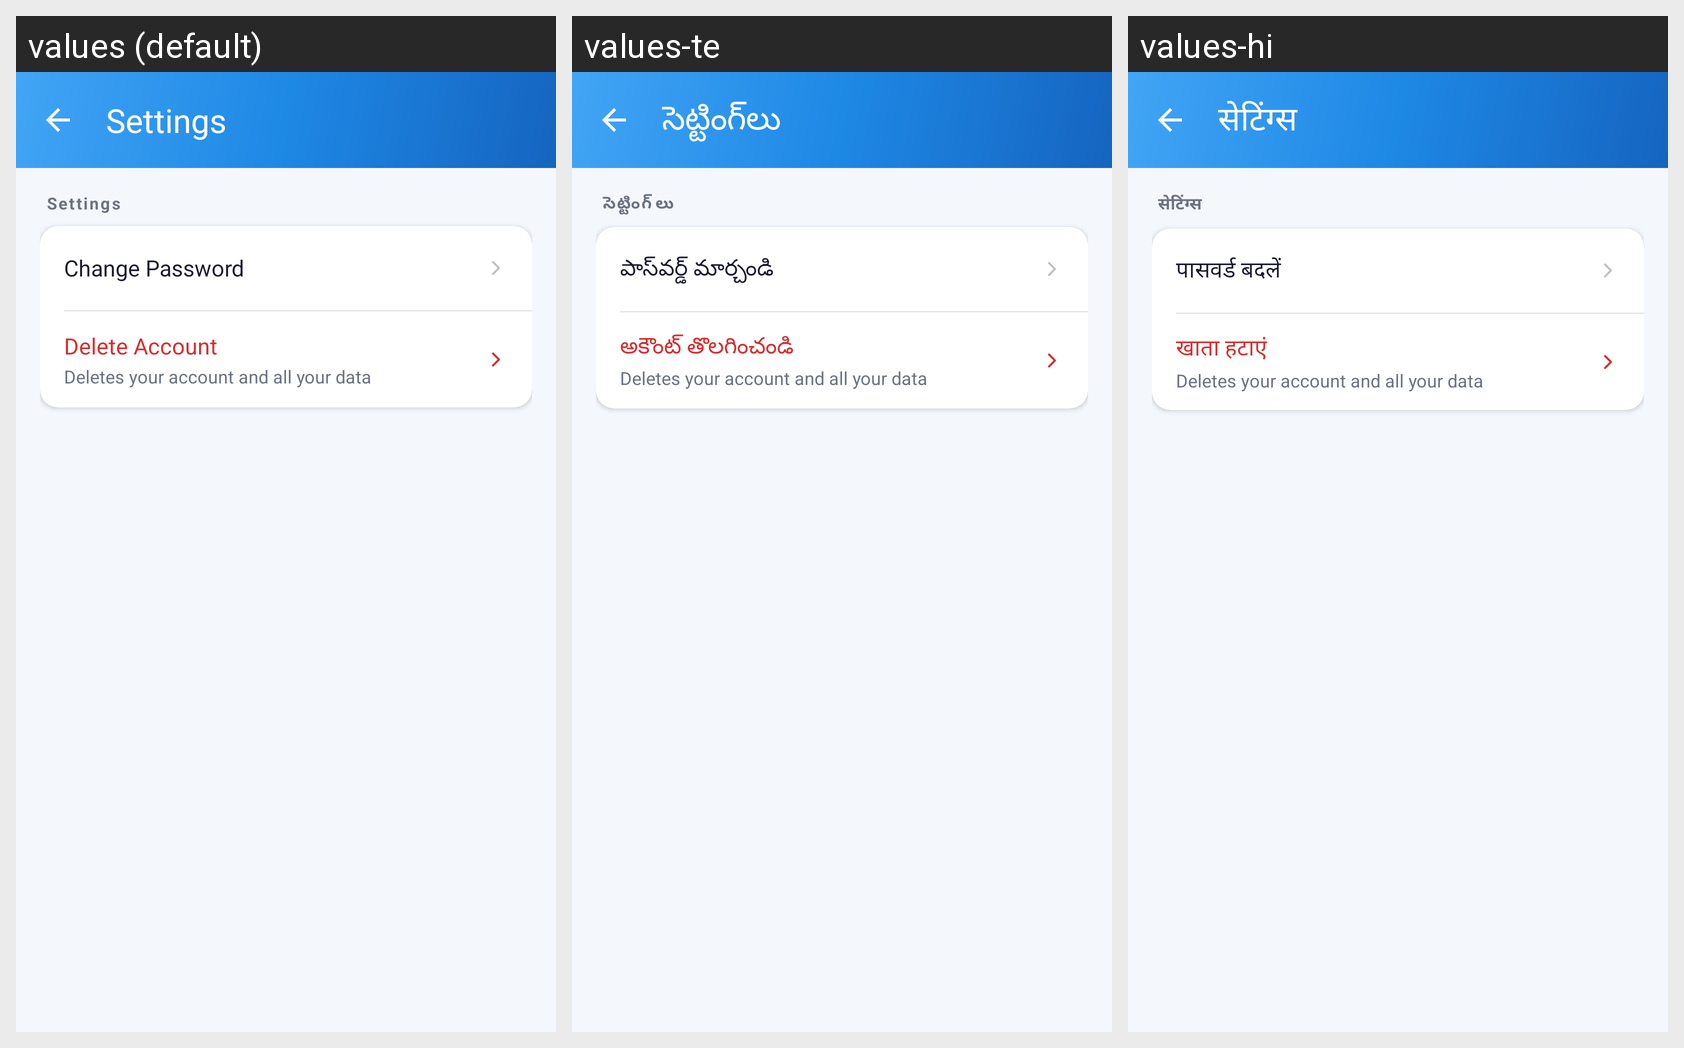

Translations of the strings shown on this Android screen, per locale in the grid:
Android screen res/layout/activity_settings.xml rendered under 3 locales, left to right: values (default), values-te, values-hi. Device: Nexus 5 (rendered at 1080×1920; each locale shown at half size, 540×960, under a caption strip naming it); theme Theme.QuickFix.
Other locales in the repository, not shown: values-kn, values-ml, values-ta.
Strings drawn on this screen, with the default value and each locale's value (text and hints the layout hard-codes, and strings that could not be matched under every locale, appear in the picture but are not listed):

settings_title
  values: Settings
  values-te: సెట్టింగ్‌లు
  values-hi: सेटिंग्स

settings_change_password
  values: Change Password
  values-te: పాస్‌వర్డ్ మార్చండి
  values-hi: पासवर्ड बदलें

settings_delete_account
  values: Delete Account
  values-te: అకౌంట్ తొలగించండి
  values-hi: खाता हटाएं

settings_delete_account_data_scope
  values: Deletes your account and all your data
  values-te: Deletes your account and all your data  [not translated; the default value is used]
  values-hi: Deletes your account and all your data  [not translated; the default value is used]
